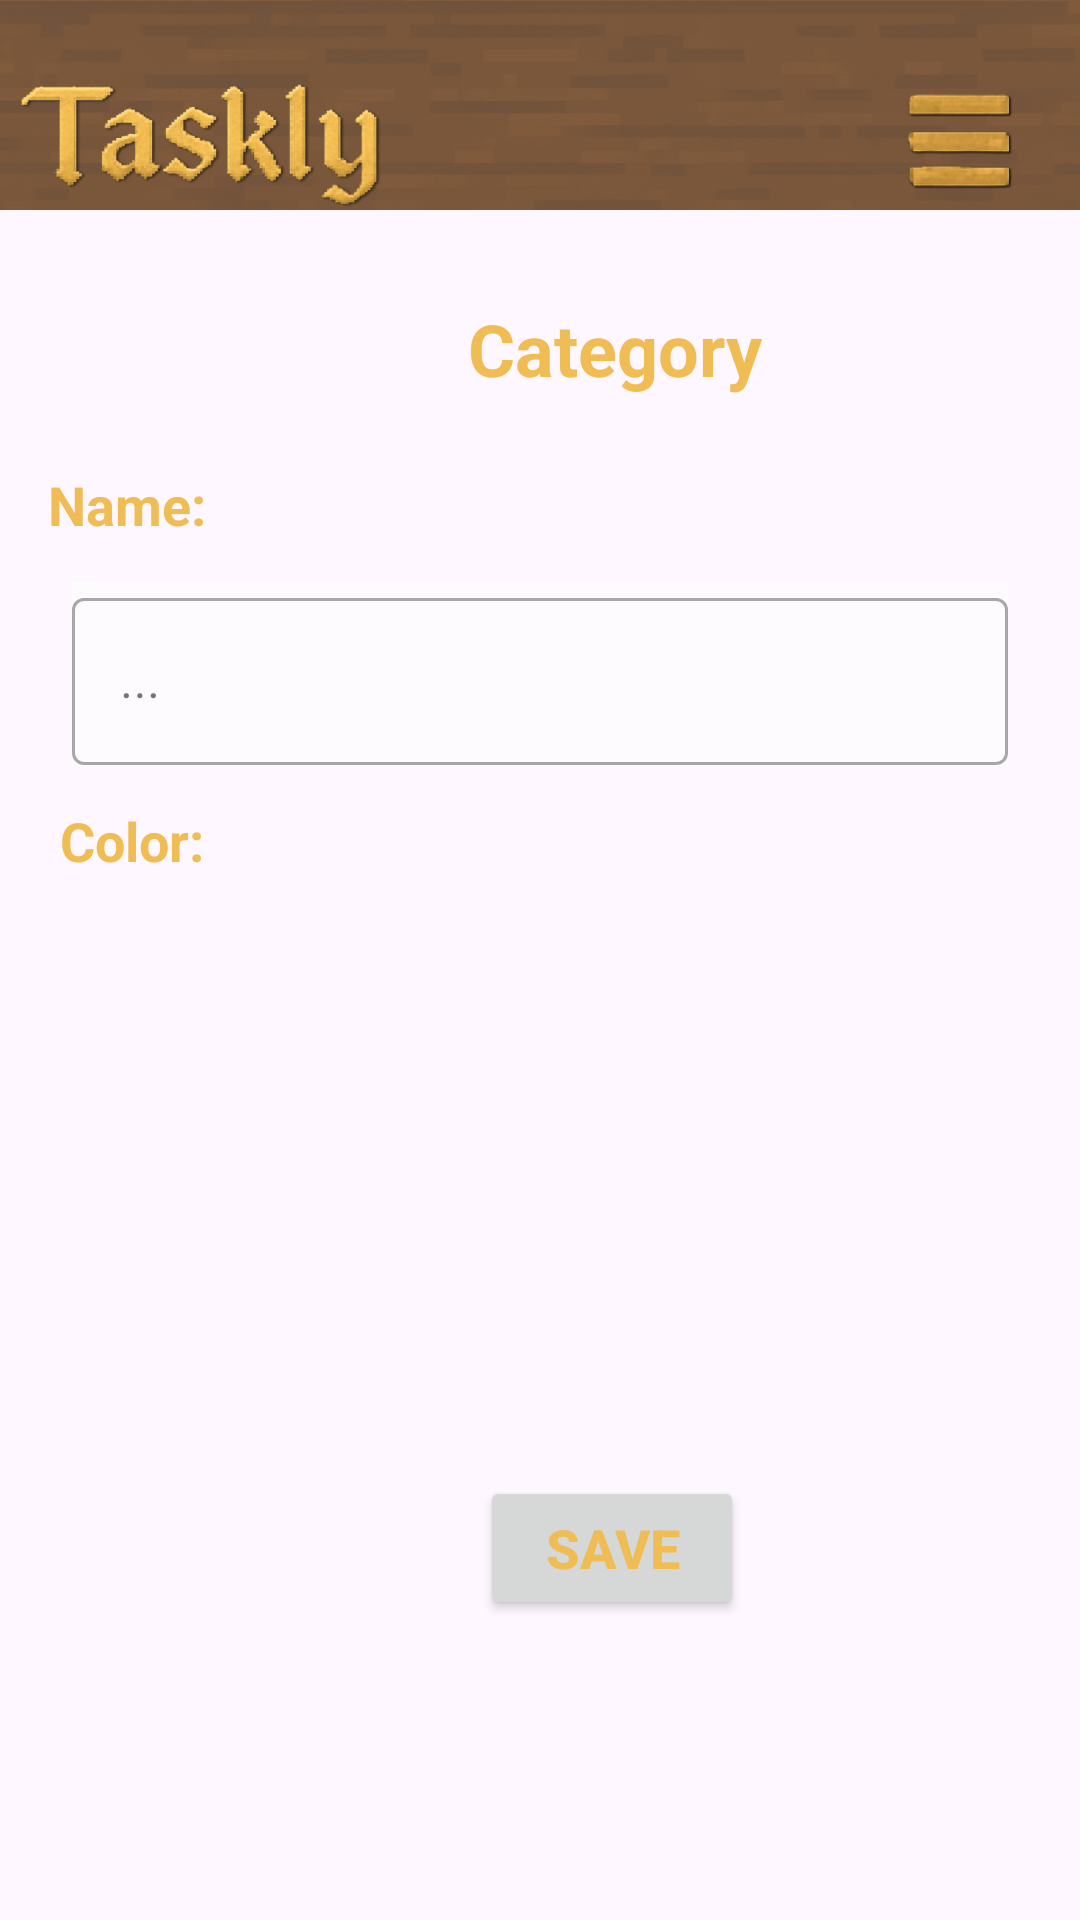

Reconstruct the res/layout file that produces this screen, plus the resources it refers to.
<!-- AndroidManifest.xml: application theme Theme.E2Taskly -->
<!-- res/layout/activity_category_manage.xml -->
<?xml version="1.0" encoding="utf-8"?>
<androidx.constraintlayout.widget.ConstraintLayout xmlns:android="http://schemas.android.com/apk/res/android"
    xmlns:tools="http://schemas.android.com/tools"
    android:layout_width="match_parent"
    android:layout_height="match_parent"
    android:background="@drawable/background_stones"
    xmlns:app="http://schemas.android.com/apk/res-auto"
    >

    <include
        android:id="@+id/includeToolbar"
        layout="@layout/toolbar"
        android:layout_width="0dp"
        android:layout_height="70dp"
        app:layout_constraintTop_toTopOf="parent"
        app:layout_constraintStart_toStartOf="parent"
        app:layout_constraintEnd_toEndOf="parent"/>

    <TextView
        android:id="@+id/category_creation"
        android:layout_width="wrap_content"
        android:layout_height="wrap_content"
        android:layout_marginStart="156dp"
        android:layout_marginTop="100dp"
        android:text="@string/category_title"
        android:textSize="24sp"
        android:textStyle="bold
"
        android:textColor="#F0BC54"
        app:layout_constraintStart_toStartOf="parent"
        app:layout_constraintTop_toTopOf="parent" />

    <Button
        android:id="@+id/saveCategoryButton"
        android:layout_width="wrap_content"
        android:layout_height="wrap_content"
        android:layout_marginStart="160dp"
        android:layout_marginBottom="100dp"
        android:text="@string/save_button"
        android:textColor="#F0BC54"
        android:textSize="18sp"
        android:textStyle="bold"
        app:layout_constraintBottom_toBottomOf="parent"
        app:layout_constraintStart_toStartOf="parent" />


    <TextView
        android:id="@+id/category_name"
        android:layout_width="wrap_content"
        android:layout_height="wrap_content"
        android:layout_marginStart="16dp"
        android:layout_marginTop="156dp"
        android:text="@string/category_name"
        android:textSize="18sp"
        android:textColor="#F0BC54"
        android:textStyle="bold"
        app:layout_constraintStart_toStartOf="parent"
        app:layout_constraintTop_toTopOf="parent" />

    <com.google.android.material.textfield.TextInputLayout
        android:id="@+id/textInputCategoryName"
        style="@style/Widget.MaterialComponents.TextInputLayout.OutlinedBox"
        android:layout_width="0dp"
        android:layout_height="wrap_content"
        android:layout_marginStart="24dp"
        android:layout_marginEnd="24dp"
        android:layout_marginTop="194dp"
        android:textColor="#F0BC54"
        android:textStyle="bold"
        android:background="#80FFFFFF"
        app:layout_constraintStart_toStartOf="parent"
        app:layout_constraintEnd_toEndOf="parent"
        app:layout_constraintTop_toTopOf="parent">


        <com.google.android.material.textfield.TextInputEditText
            android:id="@+id/editCategoryName"
            android:layout_width="match_parent"
            android:layout_height="wrap_content"
            android:textColor="@color/black"
            android:hint="..."/>


    </com.google.android.material.textfield.TextInputLayout>

    <TextView
        android:id="@+id/category_color"
        android:layout_width="wrap_content"
        android:layout_height="wrap_content"
        android:layout_marginStart="20dp"
        android:layout_marginTop="268dp"
        android:text="@string/category_color"
        android:textSize="18sp"
        android:textColor="#F0BC54"
        android:textStyle="bold"
        app:layout_constraintStart_toStartOf="parent"
        app:layout_constraintTop_toTopOf="parent" />

    <GridLayout
        android:id="@+id/colorGrid"
        android:layout_width="match_parent"
        android:layout_height="wrap_content"
        android:layout_marginStart="16dp"
        android:layout_marginTop="308dp"
        android:columnCount="4"
        android:gravity="center"
        app:layout_constraintStart_toStartOf="parent"
        app:layout_constraintTop_toTopOf="parent" />


</androidx.constraintlayout.widget.ConstraintLayout>
<!-- res/layout/toolbar.xml (included above) -->
<?xml version="1.0" encoding="utf-8"?>
<androidx.appcompat.widget.Toolbar xmlns:android="http://schemas.android.com/apk/res/android"
    android:id="@+id/customToolbar"
    android:layout_width="wrap_content"
    android:layout_height="75dp"
    android:background="@drawable/toolbar"
    android:padding="0dp"
    android:elevation="0dp">

    <ImageView
        android:id="@+id/menuButton"
        android:layout_width="50dp"
        android:layout_height="50dp"
        android:src="@drawable/burger_menu"
        android:layout_gravity="end"
        android:contentDescription="menu"
        android:layout_marginEnd="15dp"
        android:layout_marginTop="25dp"/>



</androidx.appcompat.widget.Toolbar>
<!-- resources referenced by this layout -->
<resources>
  <color name="black">#FF000000</color>
  <!-- drawable burger_menu: png bitmap (drawable, 14792 bytes) -->
  <!-- drawable toolbar: png bitmap (drawable, 545695 bytes) -->
  <string name="category_color">Color:</string>
  <string name="category_name">Name:</string>
  <string name="category_title">Category</string>
  <string name="save_button">Save</string>
  <style name="Theme.E2Taskly" parent="Base.Theme.E2Taskly" />
  <style name="Base.Theme.E2Taskly" parent="Theme.Material3.DayNight.NoActionBar">
          
          
      </style>
</resources>
